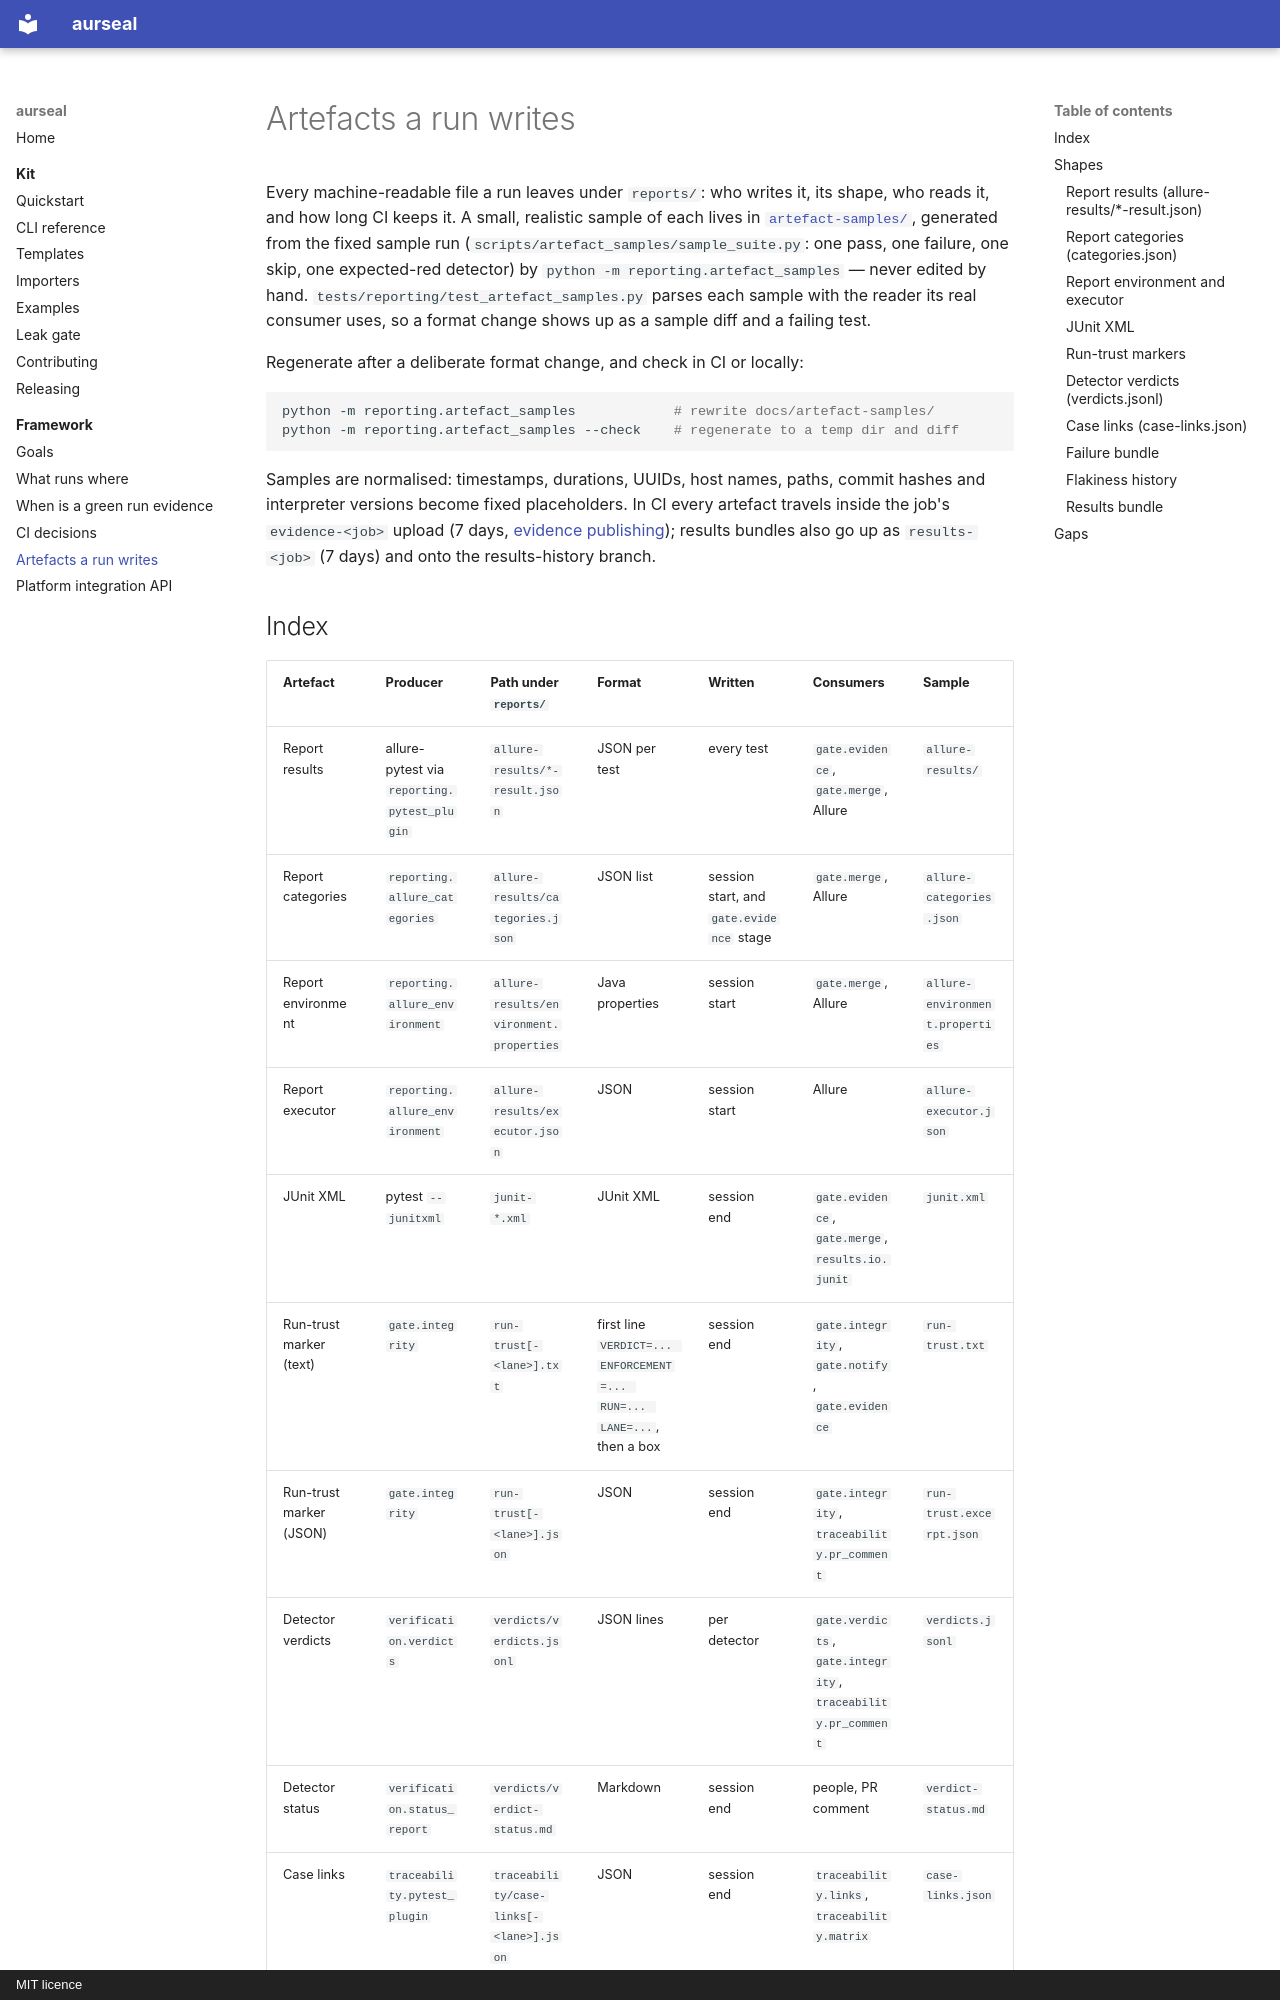

repository: RAJUSHANIGARAPU/aurseal · page: artefacts/index.html · generator: mkdocs · copyright: MIT licence

# Artefacts a run writes

Every machine-readable file a run leaves under `reports/`: who writes it, its shape, who
reads it, and how long CI keeps it. A small, realistic sample of each lives in
[`artefact-samples/`](artefact-samples/), generated from the fixed sample run
(`scripts/artefact_samples/sample_suite.py`: one pass, one failure, one skip, one
expected-red detector) by `python -m reporting.artefact_samples` — never edited by hand.
`tests/reporting/test_artefact_samples.py` parses each sample with the reader its real
consumer uses, so a format change shows up as a sample diff and a failing test.

Regenerate after a deliberate format change, and check in CI or locally:

```bash
python -m reporting.artefact_samples            # rewrite docs/artefact-samples/
python -m reporting.artefact_samples --check    # regenerate to a temp dir and diff
```

Samples are normalised: timestamps, durations, UUIDs, host names, paths, commit hashes and
interpreter versions become fixed placeholders. In CI every artefact travels inside the
job's `evidence-<job>` upload (7 days, [evidence publishing](features/ci-workflow.md#evidence-publishing));
results bundles also go up as `results-<job>` (7 days) and onto the results-history branch.
